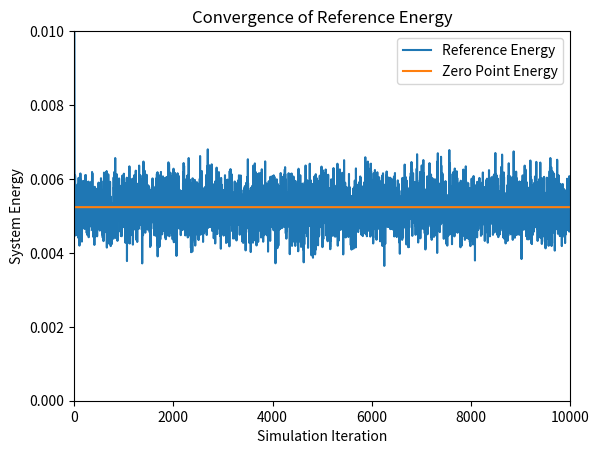
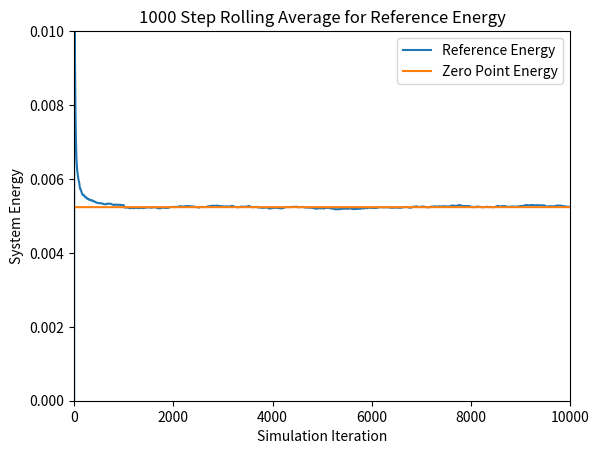
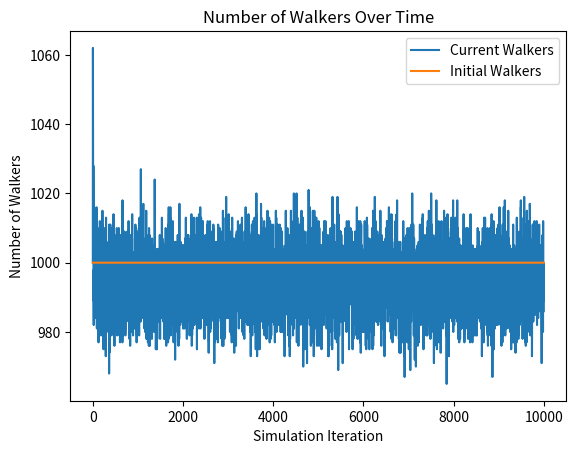
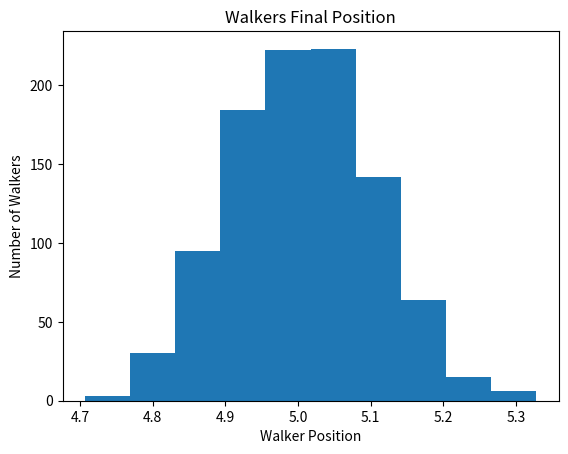

Python code for these plots, in order:
# [redacted]
# [redacted]
# Diffusion Monte Carlo (DMC) Simulation
# Script Style
# Goal: approximate Schrodinger Equation for 2 or more atoms
# This implementation uses a truly 1-dimensional simulation for the distance 
# between two walkers, and is modeled after a harmonic oscillator

# Imports

import numpy as np
import matplotlib.pyplot as plt

##########################################################################
# Initial Constants

# Time step
dt = 10

# simulation length
sim_length = 10000

# number of time steps for rolling average calculation
n = 1000


# number of initial walkers
n_walkers = 1000

# Equilibrium position of the system in atomic units
equilibrium_position = 5



# spring constant
k = 1.0

# Mass of an electron
electron_mass = 9.10938970000e-28
# avogadro's constant
avogadro = 6.02213670000e+23

# g/mol
mass_of_atom = 10


# calculate the reduced mass of the system
atomic_mass = (mass_of_atom / (avogadro * electron_mass) )
reduced_mass = (atomic_mass * atomic_mass) / (atomic_mass + atomic_mass)



# get a uniform distribution about the equilibrium position
walkers = equilibrium_position + (np.random.rand(n_walkers) - 0.5)



# constant for covergence of reference energy
h = 1

# calculate the convergence reference energy based on the given equation.
ref_converge_num = .5*h*np.sqrt(k/reduced_mass)


# create reference energy array for plotting
reference_energy = np.zeros(sim_length)
reference_converge = (np.zeros(sim_length) + 1) * ref_converge_num

# create walker num array for plotting
num_walkers = np.zeros(sim_length)
init_walkers = (np.zeros(sim_length) + 1) * n_walkers


##################################################################################
# Simulation

# calculate the potential energy of a walker based on its distance 
# from the equilibrium position of the system
def potential_energy(x):
    return .5 * k * (x - equilibrium_position)**2

# simulation loop
for i in range(sim_length):
    # calculate the reference energy
    # based on the average of all the potential energies of the system
    # adjusted by a statistical value to account for very large 
    # or very small populations of walkers
    reference_energy[i] = np.mean( potential_energy(walkers) ) \
        + (1.0 - (walkers.shape[0] / n_walkers) ) / ( 2.0*dt )
    
	
    # collect the current number of walkers for plotting purposes
    num_walkers[i] = walkers.shape[0]
    
	
    # picks "jumps" in position for walker propogation	
    # from a normal distribution about 0 in the range sqrt(dt/mass) of the atom
    # recall in the model of a harmonic oscillator, only the reduced mass matters
    # add these randomized propogation lengths to each walker
    propogation_lengths = np.random.normal(0, np.sqrt(dt / reduced_mass), walkers.shape[0])
    walkers = walkers + propogation_lengths
	
	
    
    # calculate the new potential energies of each walker in the system
    # returns an ndarray of floats, one per walker
    potential_energies = potential_energy(walkers)


    
    # chooses from a uniform distribution in range [0,1) for each walker in the system
    # used to calculate the chance of a walker being deleted or replicated 
    thresholds = np.random.rand(walkers.shape[0])
	
	
	
    # calculates probability of a walker to be deleted
    # notice that this is calculated for every walker in the system
    # regardless of the potential energy of the walker
    # Notice that this is actually the probability that a walker surives
    prob_delete = np.exp( -(potential_energies-reference_energy[i]) * dt)


    # Takes prob_delete and normalizes it to the probability of replication
    # Notice that in the model these differ by -1
    prob_replicate = prob_delete - 1

	
	
	
    # calculate which walkers actually have the necessary potential energies 
    # to merit deletion or replication
    # these two arrays are not mutally exclusive, but below they are pointwise AND 
    # with mutually exclusive energy statements to ensure that no walker will get
    # both replicated and deleted at the same time
    to_delete = prob_delete < thresholds
    to_replicate = prob_replicate > thresholds
    
	
	
    # use pointwise multiplication with the walkers array with:
    # (if the potential energy is greater than the reference energy 
    # AND the walker has probability deleted)
    # then boolean array should be a 1. Invert this and multiply with walkers 
    # to get the non-zero positions of the walkers
    # that should remain_after_delete
    delete_walkers = np.invert( (potential_energies > reference_energy[i]) * to_delete )

	
	
    # Truncates a shallow copy of the walkers array to store all the walkers 
    # that were not deleted
    # delete_walkers > 0 is an ndarray of booleans
    # and functions as a mask for the indices of walkers preserved
    remain_after_delete = walkers[delete_walkers > 0]

	
	
    # (if the potential energy is less than the reference energy 
    # AND the walker should be replicated) 
    # then the value in the boolean array should be a 1. Multiplying this by walkers gives 
    # the non-zero positions of the walkers
    # that should be replicated
    replicate_walkers = (potential_energies < reference_energy[i]) * to_replicate

	
    # Truncates a shallow copy of the walkres array to store only the walkers 
    # to be replicated
    # repiclate_walkres > 0 is an ndarry of booleans
    replications = walkers[replicate_walkers > 0]

	
	
    # concatenating the remaining after deletion and replications array gives exactly the 
    # walkers that weren't deleted (most of which were replicated)
    # note that if the walker was not replicated, it still appears in the remains after  
    # deletion array, effectively encompassing the case where the threshold is equal to 
    # the probability of deletion or replication
    # However, due to the stochastic nature of the system, this is unlikely to happen
    walkers = np.append(remain_after_delete, replications)


######################################################################################
# Output

# calculate the rolling average for n time steps
ref_rolling_avg = np.zeros(sim_length)

for i in range(sim_length):
	# if i less than n, cannot calculate rolling average over the last n time steps
    if i < n:
        for j in range(i):
            ref_rolling_avg[i] = ( ref_rolling_avg[i] - ( ref_rolling_avg[i] / (j+1) ) ) \
                    + (reference_energy[i-j] / (j+1) )
    else: 
        # calculate the rolling average by looping over the past n time steps 
        for j in range(n):
            ref_rolling_avg[i] = ( ref_rolling_avg[i] - ( ref_rolling_avg[i] / (j+1) ) ) \
                    + ( reference_energy[i-j] / (j+1) )



# plotting reference energy converging to zero-point energy
plt.figure(1)
plt.plot(reference_energy, label= 'Reference Energy')
plt.plot(reference_converge, label= 'Zero Point Energy')
plt.axis([0,sim_length,0,.01])
plt.xlabel('Simulation Iteration')
plt.ylabel('System Energy')
plt.title('Convergence of Reference Energy')
plt.legend()

# plotting the rolling average of the reference energy converging to zero-point energy
plt.figure(2)
plt.plot(ref_rolling_avg, label= 'Reference Energy')
plt.plot(reference_converge, label = 'Zero Point Energy')
plt.axis([0,sim_length,0,.01])
plt.xlabel('Simulation Iteration')
plt.ylabel('System Energy')
plt.title(str(n) + ' Step Rolling Average for Reference Energy')
plt.legend()

# plotting number of walkers over time
plt.figure(3)
plt.plot(num_walkers, label='Current Walkers')
plt.plot(init_walkers, label='Initial Walkers')
plt.xlabel('Simulation Iteration')
plt.ylabel('Number of Walkers')
plt.title('Number of Walkers Over Time')
plt.legend()

# plot histogram of walkers at final iteration
plt.figure(4)
plt.hist(walkers)
plt.xlabel('Walker Position')
plt.ylabel('Number of Walkers')
plt.title('Walkers Final Position')
plt.show()

